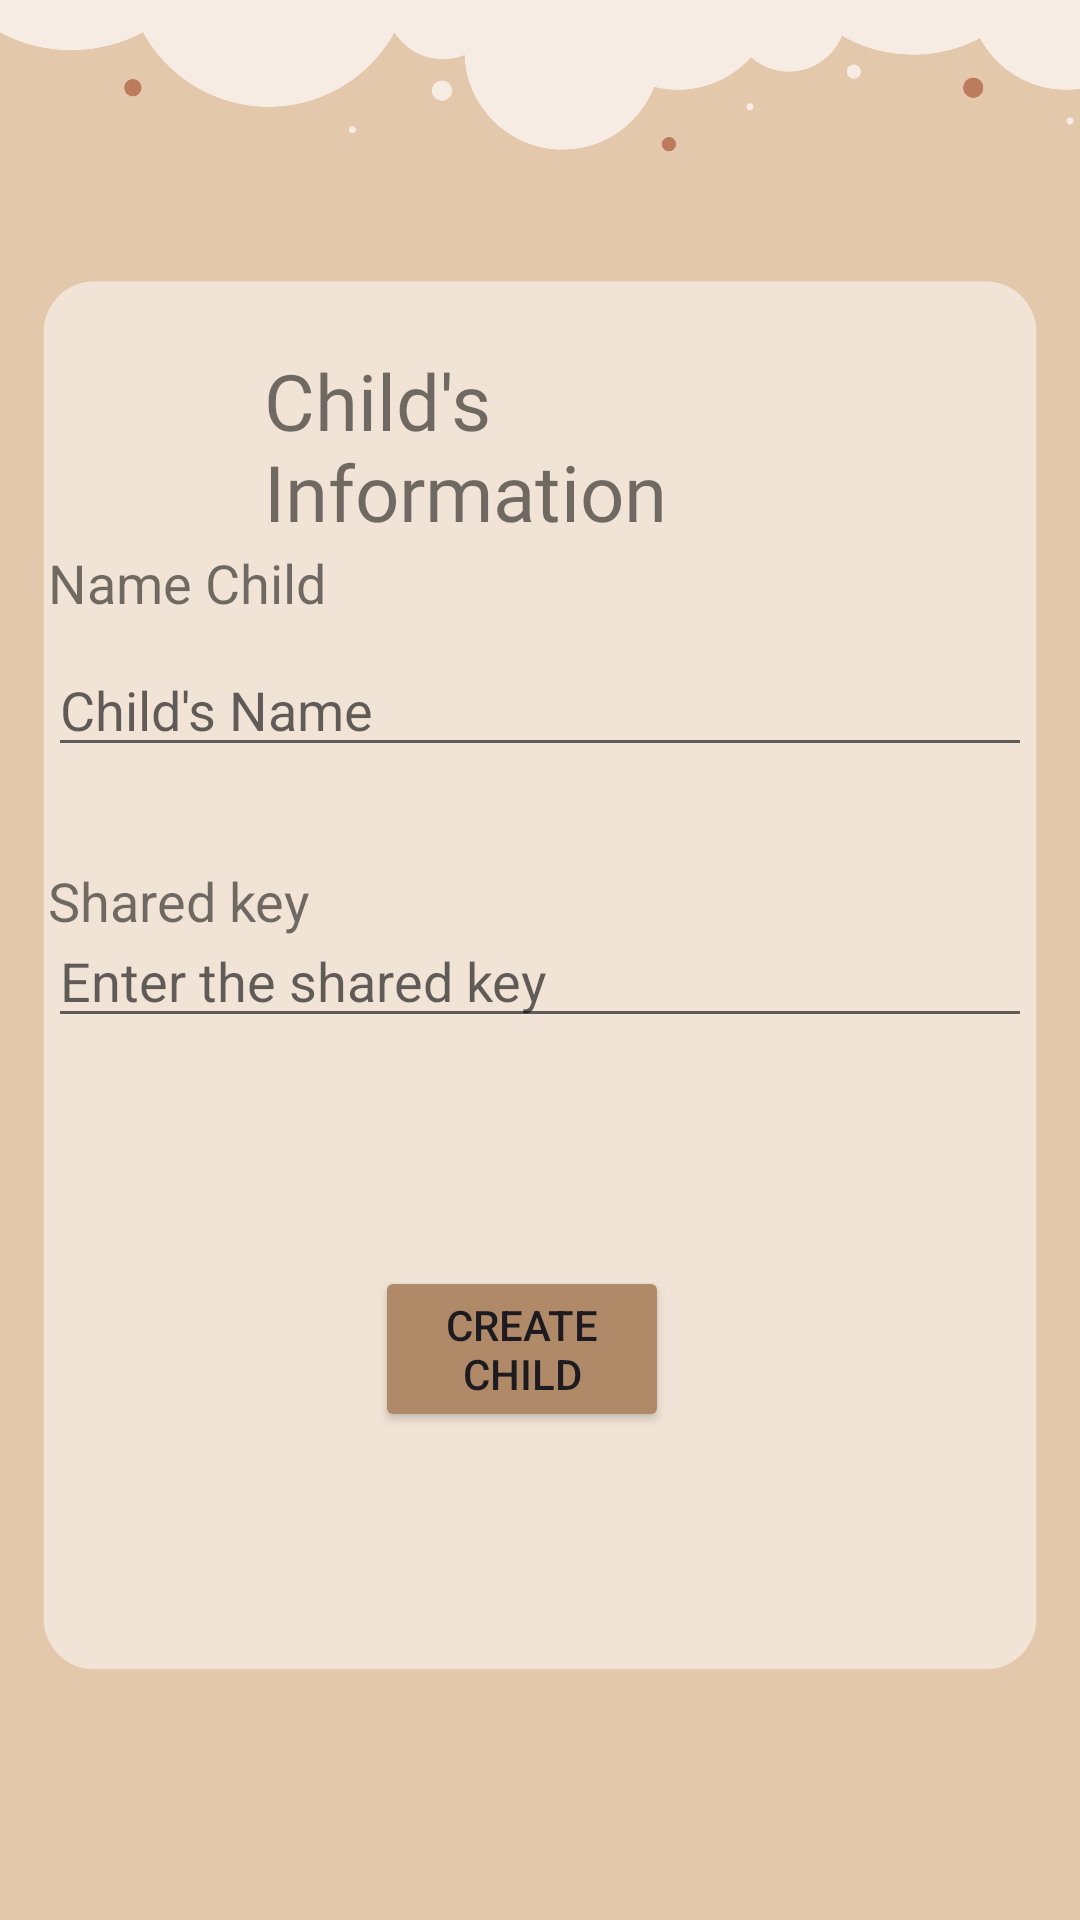

This screen was rendered from an Android layout file. Write that file and the resources it references.
<!-- AndroidManifest.xml: application theme Theme.CardFeature7 -->
<!-- res/layout/activity_social_assistance_children.xml -->
<RelativeLayout
    xmlns:android="http://schemas.android.com/apk/res/android"
    xmlns:app="http://schemas.android.com/apk/res-auto"
    android:layout_width="match_parent"
    android:layout_height="match_parent"
    xmlns:tools="http://schemas.android.com/tools"
    android:background="@drawable/background_social_assistance_news"
    android:padding="16dp"
    tools:context=".SocialAssistance_Children">

    

    <TextView
        android:id="@+id/textViewTitle"
        android:layout_width="269dp"
        android:layout_height="wrap_content"
        android:layout_alignParentStart="true"
        android:layout_alignParentTop="true"
        android:layout_alignParentEnd="true"
        android:layout_marginStart="72dp"
        android:layout_marginTop="100dp"
        android:layout_marginEnd="86dp"
        android:layout_marginBottom="8dp"
        android:fontFamily="@font/amaranth"
        android:text="Child's Information"
        android:textSize="26sp" />

    <TextView
        android:id="@+id/textViewNameChild"
        android:layout_width="wrap_content"
        android:layout_height="wrap_content"
        android:layout_alignParentTop="true"
        android:layout_marginTop="166dp"
        android:layout_marginBottom="8dp"
        android:text="Name Child"
        android:textSize="18sp" />

    <EditText
        android:id="@+id/childUserName"
        android:layout_width="match_parent"
        android:layout_height="wrap_content"
        android:hint="Child's Name"
        android:inputType="text"
        android:layout_below="@id/textViewNameChild"
        android:layout_marginBottom="16dp"/>

    <TextView
        android:id="@+id/textViewsharedKey"
        android:layout_width="wrap_content"
        android:layout_height="wrap_content"
        android:layout_below="@id/childUserName"
        android:layout_alignParentTop="true"
        android:layout_marginTop="272dp"
        android:layout_marginBottom="8dp"
        android:text="Shared key"
        android:textSize="18sp" />

    <EditText
        android:id="@+id/sharedKey"
        android:layout_width="match_parent"
        android:layout_height="wrap_content"
        android:layout_below="@id/childUserName"
        android:layout_marginTop="33dp"
        android:layout_marginBottom="16dp"
        android:hint="Enter the shared key"
        android:inputType="text" />

    <Button
        android:id="@+id/btnCreateChild"
        android:layout_width="165dp"
        android:layout_height="wrap_content"
        android:layout_below="@id/sharedKey"
        android:layout_alignParentStart="true"
        android:layout_alignParentEnd="true"
        android:layout_marginStart="109dp"
        android:layout_marginTop="60dp"
        android:layout_marginEnd="121dp"
        android:backgroundTint="@color/brown"
        android:gravity="center"
        android:text="Create Child"
        android:theme="@style/Theme.Material3.Light" />



</RelativeLayout>
<!-- resources referenced by this layout -->
<resources>
  <color name="brown">#B08968</color>
  <!-- drawable background_social_assistance_news: png bitmap (drawable, 93221 bytes) -->
  <style name="Theme.CardFeature7" parent="Base.Theme.CardFeature7" />
  <style name="Base.Theme.CardFeature7" parent="Theme.MaterialComponents.DayNight.NoActionBar">
          
          
          <item name="colorPrimary">@color/brown</item>
          <item name="colorPrimaryVariant">@color/brown</item>
          <item name="colorOnPrimary">@color/white</item>
  
          <item name="android:statusBarColor">@color/brown</item>
  
      </style>
  <color name="white">#FFFFFFFF</color>
</resources>
